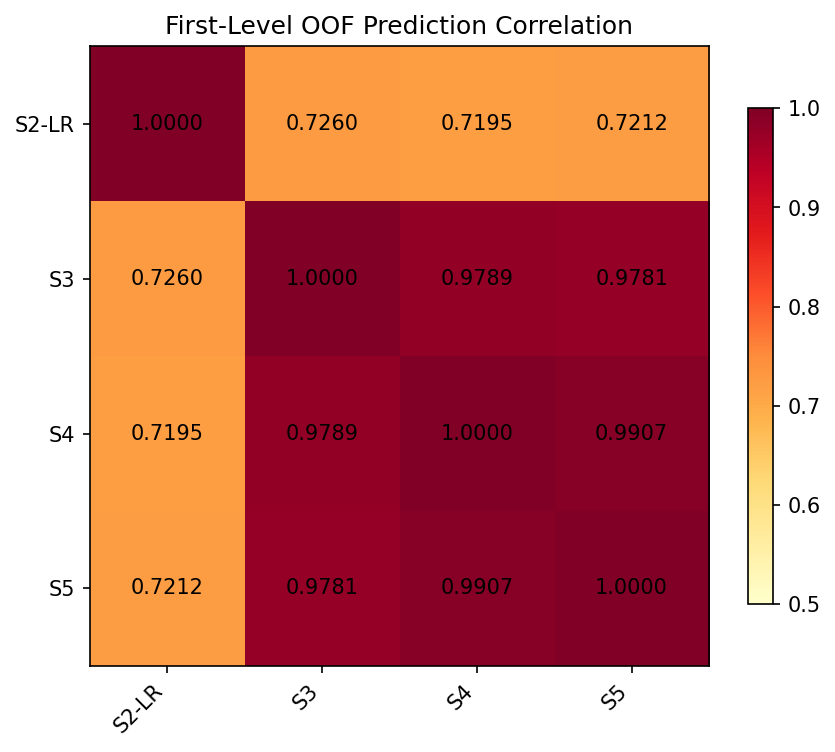

Values plotted in this chart, from the file beside it:
, S2-LR, S3, S4, S5
S2-LR, 1.0, 0.726, 0.7195, 0.7212
S3, 0.726, 1.0, 0.9789, 0.9781
S4, 0.7195, 0.9789, 1.0, 0.9907
S5, 0.7212, 0.9781, 0.9907, 1.0
